Run: headless pygame with SDL's dummy video driver; simulated clock (each Clock.tick advances the game by its frame time, no real sleeping); random seed 0; keys injected as events and as key.get_pressed() state; no mouse input.
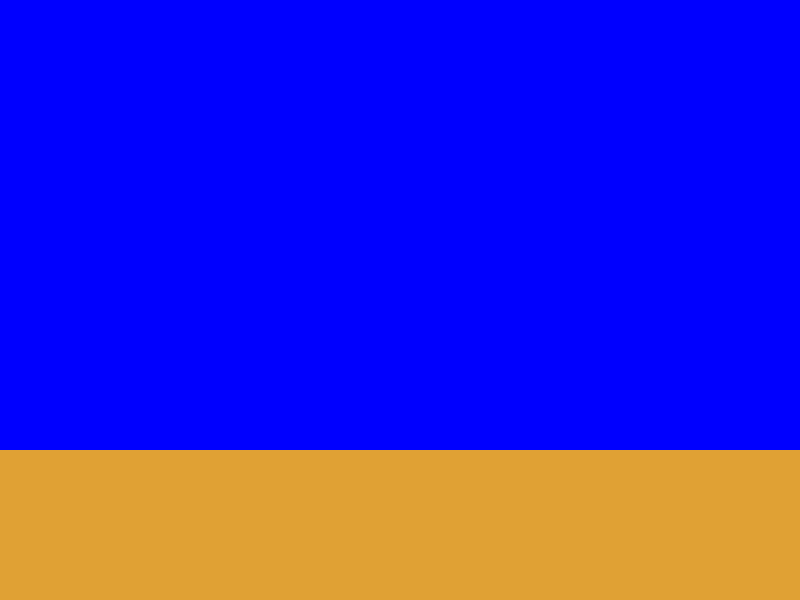
Frame 1 of 4 · flips 1–60 · no input
Frame 2 of 4 · flips 61–180 · tapped SPACE, RETURN · held RIGHT (→), D · screen unchanged from frame 1, image omitted
Frame 3 of 4 · flips 181–300 · held DOWN (↓), S · screen unchanged from frame 2, image omitted
Frame 4 of 4 · flips 301–420 · held LEFT (←), A, UP (↑), W · screen unchanged from frame 3, image omitted

The pygame program that drew these frames:

import pygame
import sys

#Initialize pygame
pygame.init()

#screen dimensions
screen_width = 800
screen_height = 600

#define colors
BLUE = (0, 0, 255)
BROWN = (224, 161, 52)
BLACK = (0, 0, 0)

screen = pygame.display.set_mode((screen_width, screen_height))
pygame.display.set_caption('Blue Background with Brown Rectangle')

#Main Loop
running = True
while running:
    for event in pygame.event.get():
        if event.type == pygame.QUIT:
            running = False

    #fill screen with blue
    screen.fill(BLUE)

    #draw the brown rectangle
    rectangle_height = 150
    pygame.draw.rect(screen, BROWN, (0, screen_height - rectangle_height, screen_width, rectangle_height))
    #pygame.draw.polygon(screen, BROWN, [(200, screen_height - rectangle_height), (300, 150), (500, 150), (600, screen_height - rectangle_height)])
    #update the display
    pygame.display.flip()

#quit pygame
pygame.quit()
